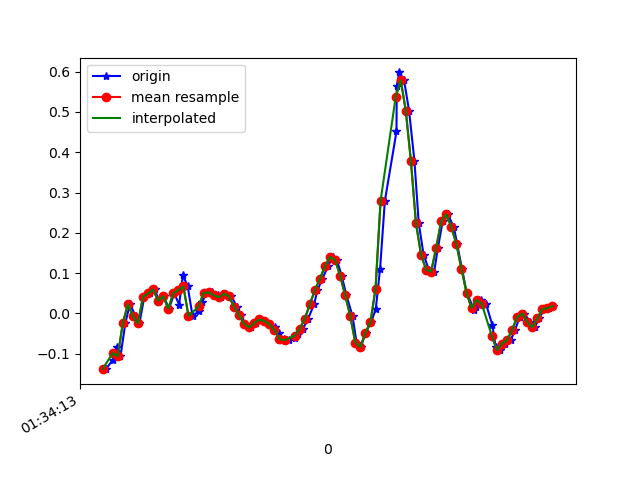

Data behind this chart, as committed beside it:
1618191253854, 886916867249815, -0.13858561, -0.13981031, 0.02575333
1618191253880, 886916886271223, -0.1154, 0.1864, -0.003568
1618191253899, 886916905317415, -0.08239, -0.3145, 0.03675
1618191253911, 886916924363591, -0.1068, 0.03856, 9.7E-5
1618191253930, 886916943409783, -0.02496, -0.3206, 0.05019
1618191253948, 886916962393655, 0.02268, 0.006797, -0.003568
1618191253971, 886916981436279, -0.006639, -0.2852, 0.05019
1618191253986, 886917000478919, -0.02496, -0.07628, 0.007427
1618191254005, 886917019521543, 0.04101, -0.2693, 0.05996
1618191254027, 886917038539367, 0.04956, -0.1019, 0.01476
1618191254047, 886917057581991, 0.05933, -0.2583, 0.06485
1618191254063, 886917076569287, 0.03123, -0.1862, 0.02453
1618191254082, 886917095608327, 0.04223, -0.207, 0.05752
1618191254103, 886917114622535, 0.01169, -0.1704, 0.02087
1618191254124, 886917133661543, 0.04956, -0.006642, 0.02698
1618191254143, 886917152700583, 0.02146, -0.08239, 0.004984
1618191254158, 886917171714119, 0.09476, 0.1119, -0.008455
1618191254177, 886917190753095, 0.06667, -0.1484, 0.01598
1618191254196, 886917209792103, -0.006639, -0.2449, -0.007233
1618191254221, 886917228831079, 0.005579, -0.05673, -0.01701
1618191254234, 886917247845287, 0.02879, 0.04345, -0.01579
1618191254253, 886917266884295, 0.05078, 0.003132, -0.002346
1618191254274, 886917285923271, 0.052, -0.00542, 0.003762
1618191254297, 886917304937415, 0.04467, -0.009085, 9.7E-5
1618191254310, 886917323976455, 0.03979, -0.004198, 0.001319
1618191254329, 886917343015431, 0.04834, 0.00191, -0.003568
1618191254350, 886917362029639, 0.04223, 0.003132, -0.003568
1618191254371, 886917381060039, 0.01657, -0.004198, 0.003762
1618191254386, 886917400098695, -0.004195, -0.01764, 0.004984
1618191254405, 886917419137415, -0.02619, -0.01886, 0.007427
1618191254426, 886917438151239, -0.03474, -0.02375, 0.01231
1618191254449, 886917457189895, -0.02374, -0.02252, 0.01476
1618191254462, 886917476217479, -0.01519, -0.01764, 0.0172
1618191254481, 886917495255815, -0.01886, -0.01642, 0.02331
1618191254500, 886917514269319, -0.02741, -0.02375, 0.0282
1618191254522, 886917533307591, -0.03474, -0.02497, 0.02698
1618191254538, 886917552345927, -0.04818, -0.02619, 0.0282
1618191254557, 886917571373511, -0.06406, -0.007863, 0.0282
1618191254576, 886917590411527, -0.0665, -0.01397, 0.03064
1618191254601, 886917609449479, -0.06039, -0.02375, 0.03553
1618191254614, 886917628462727, -0.05062, -0.01764, 0.04041
1618191254633, 886917647500743, -0.0384, -0.02008, 0.04897
1618191254653, 886917666530055, -0.01397, -0.02008, 0.05874
1618191254677, 886917685567879, 0.02268, -0.01397, 0.05263
1618191254690, 886917704605639, 0.05689, 0.006797, 0.04286
1618191254710, 886917723618567, 0.08621, 0.01779, 0.02942
1618191254732, 886917742656327, 0.1168, 0.01779, 0.01476
1618191254750, 886917761694151, 0.14, 0.01901, -0.003568
1618191254767, 886917780717831, 0.1326, 0.01413, -0.03289
1618191254786, 886917799730503, 0.09354, 0.01413, -0.06832
1618191254805, 886917818768007, 0.04467, 0.01657, -0.1025
1618191254829, 886917837805447, -0.006639, 0.01657, -0.1294
1618191254845, 886917856842887, -0.07261, 0.0349, -0.1404
1618191254862, 886917875859079, -0.08361, 0.04834, -0.1331
1618191254881, 886917894896519, -0.04818, 0.1009, -0.1086
1618191254903, 886917913934087, -0.0213, 0.1339, -0.07443
1618191254921, 886917933120836, 0.01047, 0.1644, -0.02189
1618191254938, 886917952133700, 0.1106, 0.223, 0.03431
1618191254957, 886917971162692, 0.2792, 0.2524, 0.09661
1618191255003, 886917990200004, 0.4515, 0.2621, 0.1626
1618191255004, 886918009237316, 0.5639, 0.2915, 0.2237
... 33 more rows
